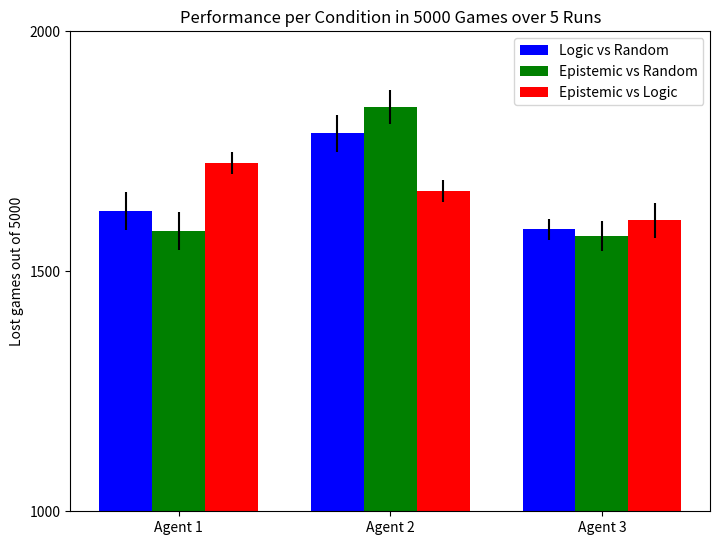

Here is the Python script that generated this plot: (Note: this script raises an exception after producing the figure.)
import matplotlib.pyplot as plt
import numpy as np

condition0 = [[1552, 1655, 1618, 1638, 1663], [1858, 1749, 1779, 1760, 1791], [1590, 1596, 1603, 1602, 1546]]
condition1 = [[1631, 1525, 1569, 1624, 1572], [1845, 1907, 1833, 1814, 1811], [1524, 1568, 1598, 1562, 1617]]
condition2 = [[1743, 1688, 1716, 1754, 1730], [1670, 1637, 1706, 1671, 1656], [1587, 1675, 1578, 1575, 1614]]

condition0_means = [np.mean(condition0[0]), np.mean(condition0[1]), np.mean(condition0[2])]
condition1_means = [np.mean(condition1[0]), np.mean(condition1[1]), np.mean(condition1[2])]
condition2_means = [np.mean(condition2[0]), np.mean(condition2[1]), np.mean(condition2[2])]

condition0_sds = [np.std(condition0[0]), np.std(condition0[1]), np.std(condition0[2])]
condition1_sds = [np.std(condition1[0]), np.std(condition1[1]), np.std(condition1[2])]
condition2_sds = [np.std(condition2[0]), np.std(condition2[1]), np.std(condition2[2])]


data_means = [condition0_means, condition1_means, condition2_means]
data_sds = [condition0_sds, condition1_sds, condition2_sds]
X = np.arange(3)
fig = plt.figure(figsize=(8, 6))
ax = fig.add_axes([0.1, 0.1, 0.8, 0.8])
ax.bar(X + 0.00, data_means[0], yerr=data_sds[0],  color = 'b', width = 0.25)
ax.bar(X + 0.25, data_means[1], yerr=data_sds[1], color = 'g', width = 0.25)
ax.bar(X + 0.50, data_means[2], yerr=data_sds[2], color = 'r', width = 0.25)
ax.legend(labels=['Logic vs Random', 'Epistemic vs Random', 'Epistemic vs Logic'])
ax.set_xticks(X + 0.25)
ax.set_xticklabels(['Agent 1', 'Agent 2', 'Agent 3'])
ax.set_yticks([0, 500, 1000, 1500, 2000])
ax.set_title('Performance per Condition in 5000 Games over 5 Runs')
ax.set_ylim(1000, 2000)
ax.set_ylabel('Lost games out of 5000')
plt.savefig('../../docs/assets/img/barplot.png')
plt.show()